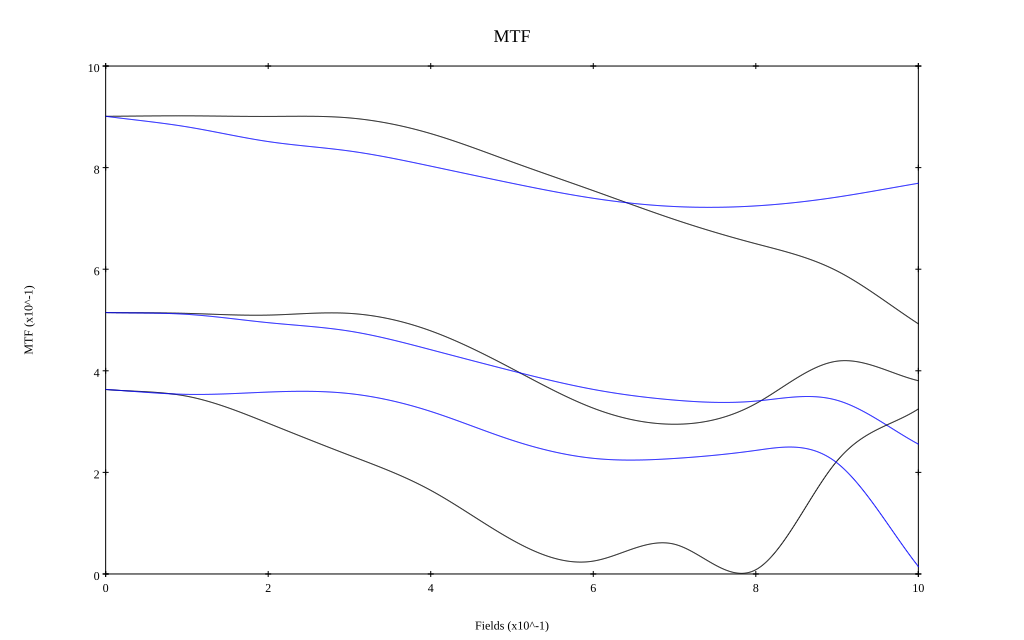

Source data for this figure (header and first rows):
, 0, 0.1, 0.2, 0.3, 0.4, 0.5, 0.6, 0.7, 0.8, 0.9, 1
10 sag, 0.901, 0.902, 0.901, 0.898, 0.867, 0.811, 0.755, 0.698, 0.65, 0.596, 0.492
10 tan, 0.901, 0.88, 0.851, 0.833, 0.803, 0.769, 0.74, 0.723, 0.725, 0.742, 0.769
30 sag, 0.515, 0.513, 0.51, 0.513, 0.479, 0.404, 0.326, 0.295, 0.335, 0.419, 0.38
30 tan, 0.515, 0.511, 0.495, 0.478, 0.442, 0.4, 0.363, 0.342, 0.34, 0.342, 0.256
50 sag, 0.363, 0.35, 0.297, 0.234, 0.165, 0.067, 0.025, 0.059, 0.008, 0.223, 0.325
50 tan, 0.363, 0.354, 0.358, 0.355, 0.32, 0.263, 0.228, 0.227, 0.243, 0.219, 0.015
